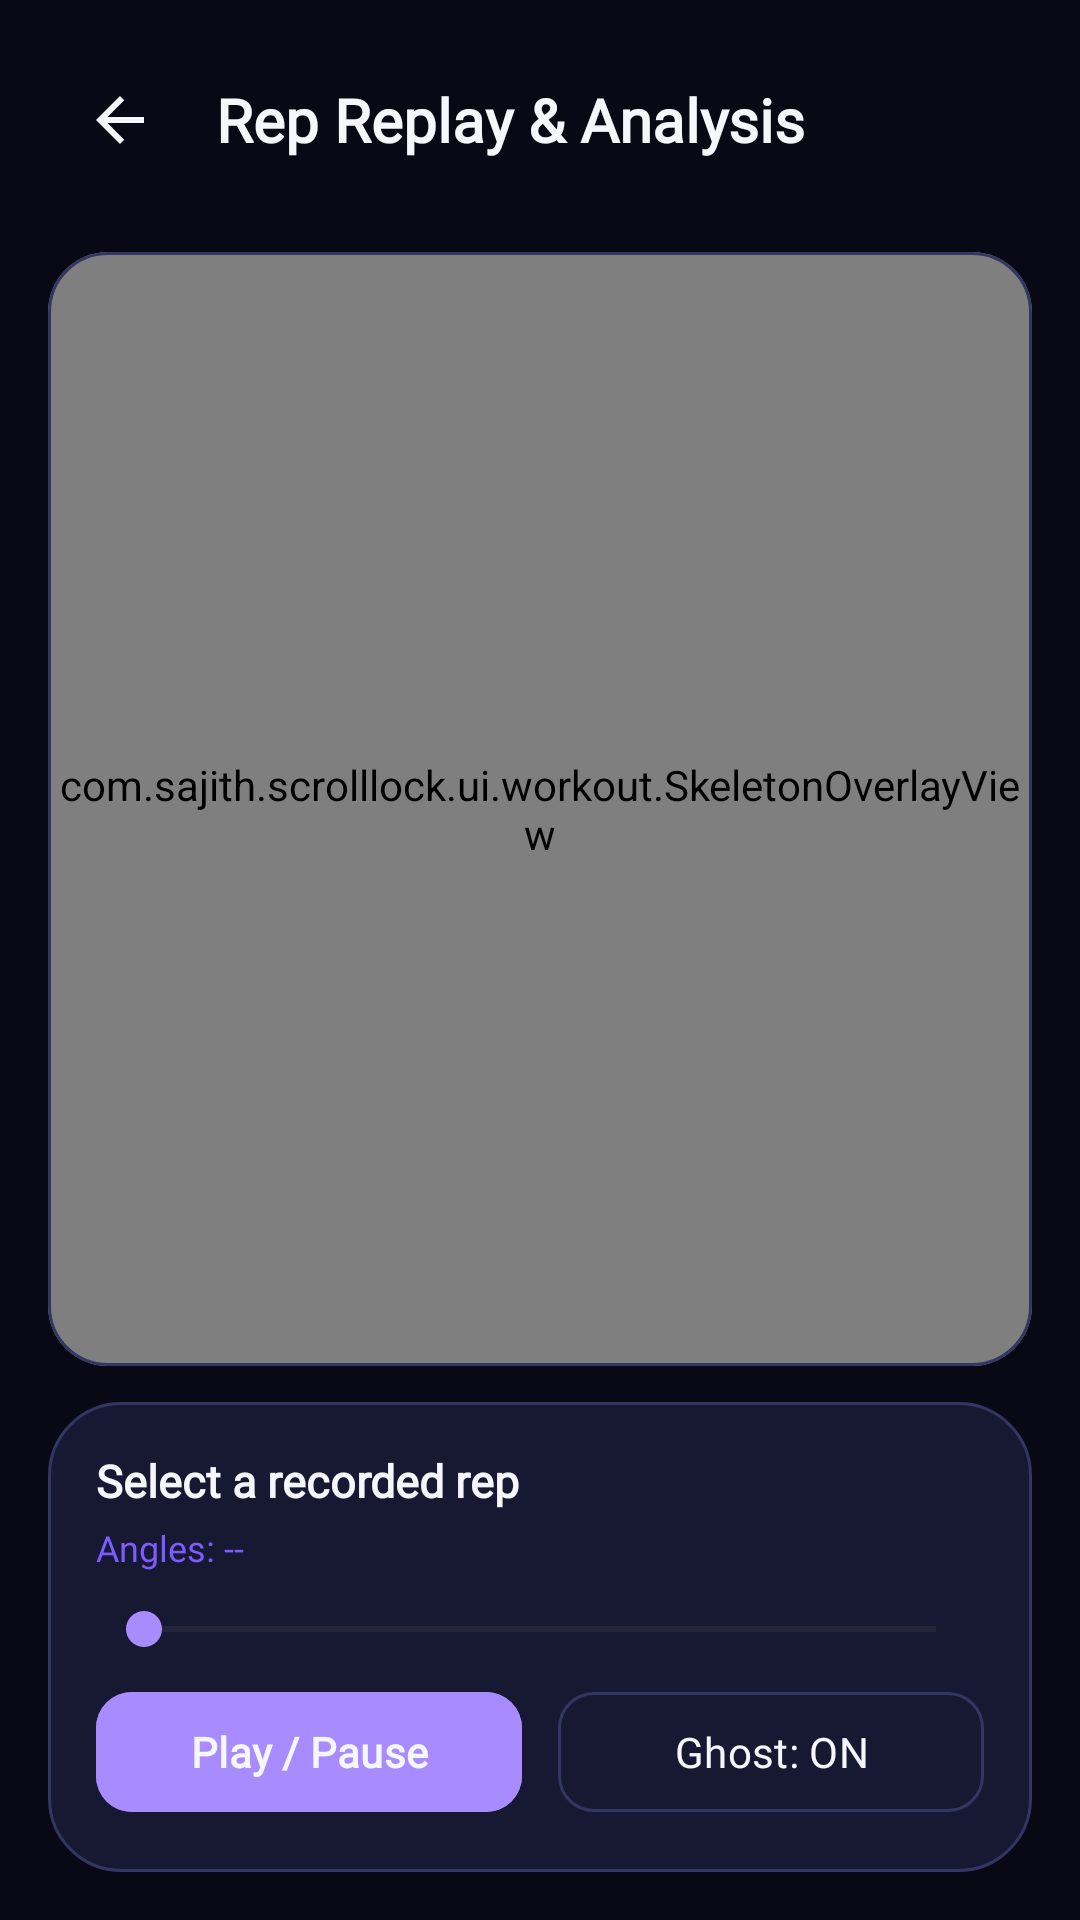

The Android layout XML behind this screen, and the referenced resources:
<!-- AndroidManifest.xml: activity theme Theme.ScrollLock -->
<!-- res/layout/activity_rep_replay.xml -->
<?xml version="1.0" encoding="utf-8"?>
<androidx.constraintlayout.widget.ConstraintLayout xmlns:android="http://schemas.android.com/apk/res/android"
    xmlns:app="http://schemas.android.com/apk/res-auto"
    android:id="@+id/replay_root"
    android:layout_width="match_parent"
    android:layout_height="match_parent"
    android:background="@color/sl_background"
    android:padding="16dp">

    <LinearLayout
        android:id="@+id/replay_header"
        android:layout_width="0dp"
        android:layout_height="wrap_content"
        android:gravity="center_vertical"
        android:orientation="horizontal"
        app:layout_constraintEnd_toEndOf="parent"
        app:layout_constraintStart_toStartOf="parent"
        app:layout_constraintTop_toTopOf="parent">

        <ImageButton
            android:id="@+id/btn_replay_back"
            android:layout_width="48dp"
            android:layout_height="48dp"
            android:background="?attr/selectableItemBackgroundBorderless"
            android:contentDescription="@string/nav_home"
            android:src="@drawable/ic_back" />

        <TextView
            android:layout_width="0dp"
            android:layout_height="wrap_content"
            android:layout_marginStart="8dp"
            android:layout_weight="1"
            android:fontFamily="@font/plus_jakarta_sans"
            android:text="@string/workout_replay_title"
            android:textColor="@color/sl_text_primary"
            android:textSize="20sp"
            android:textStyle="bold" />
    </LinearLayout>

    <HorizontalScrollView
        android:id="@+id/scroll_rep_chips"
        android:layout_width="0dp"
        android:layout_height="wrap_content"
        android:layout_marginTop="8dp"
        android:scrollbars="none"
        app:layout_constraintEnd_toEndOf="parent"
        app:layout_constraintStart_toStartOf="parent"
        app:layout_constraintTop_toBottomOf="@id/replay_header">

        <com.google.android.material.chip.ChipGroup
            android:id="@+id/chip_group_reps"
            android:layout_width="wrap_content"
            android:layout_height="wrap_content"
            app:selectionRequired="true"
            app:singleSelection="true" />
    </HorizontalScrollView>

    <com.google.android.material.card.MaterialCardView
        android:id="@+id/card_replay_canvas"
        android:layout_width="0dp"
        android:layout_height="0dp"
        android:layout_marginTop="12dp"
        android:layout_marginBottom="12dp"
        app:cardBackgroundColor="@color/sl_brand_dark_bg"
        app:cardCornerRadius="20dp"
        app:cardElevation="0dp"
        app:layout_constraintBottom_toTopOf="@id/card_replay_controls"
        app:layout_constraintEnd_toEndOf="parent"
        app:layout_constraintStart_toStartOf="parent"
        app:layout_constraintTop_toBottomOf="@id/scroll_rep_chips"
        app:strokeColor="@color/sl_border"
        app:strokeWidth="1dp">

        <com.sajith.scrolllock.ui.workout.SkeletonOverlayView
            android:id="@+id/replay_skeleton_view"
            android:layout_width="match_parent"
            android:layout_height="match_parent" />

        <TextView
            android:id="@+id/tv_replay_empty"
            android:layout_width="match_parent"
            android:layout_height="wrap_content"
            android:layout_gravity="center"
            android:fontFamily="@font/inter"
            android:gravity="center"
            android:padding="24dp"
            android:text="@string/workout_no_replays"
            android:textColor="@color/sl_text_secondary"
            android:textSize="14sp"
            android:visibility="gone" />
    </com.google.android.material.card.MaterialCardView>

    <LinearLayout
        android:id="@+id/card_replay_controls"
        android:layout_width="0dp"
        android:layout_height="wrap_content"
        android:background="@drawable/bg_card_minimal"
        android:orientation="vertical"
        android:padding="16dp"
        app:layout_constraintBottom_toBottomOf="parent"
        app:layout_constraintEnd_toEndOf="parent"
        app:layout_constraintStart_toStartOf="parent">

        <TextView
            android:id="@+id/tv_replay_rep_summary"
            android:layout_width="match_parent"
            android:layout_height="wrap_content"
            android:fontFamily="@font/plus_jakarta_sans"
            android:text="Select a recorded rep"
            android:textColor="@color/sl_text_primary"
            android:textSize="15sp"
            android:textStyle="bold" />

        <TextView
            android:id="@+id/tv_replay_frame_angles"
            android:layout_width="match_parent"
            android:layout_height="wrap_content"
            android:layout_marginTop="4dp"
            android:fontFamily="@font/jetbrains_mono"
            android:text="Angles: --"
            android:textColor="@color/sl_accent_strong"
            android:textSize="12sp" />

        <SeekBar
            android:id="@+id/seek_replay"
            android:layout_width="match_parent"
            android:layout_height="wrap_content"
            android:layout_marginTop="10dp" />

        <LinearLayout
            android:layout_width="match_parent"
            android:layout_height="wrap_content"
            android:layout_marginTop="8dp"
            android:orientation="horizontal">

            <com.google.android.material.button.MaterialButton
                android:id="@+id/btn_replay_play_pause"
                android:layout_width="0dp"
                android:layout_height="48dp"
                android:layout_marginEnd="6dp"
                android:layout_weight="1"
                android:backgroundTint="@color/sl_accent"
                android:text="Play / Pause"
                android:textAllCaps="false"
                android:textColor="@color/sl_on_accent"
                android:textStyle="bold"
                app:cornerRadius="12dp" />

            <com.google.android.material.button.MaterialButton
                android:id="@+id/btn_replay_ghost_toggle"
                style="@style/Widget.Material3.Button.OutlinedButton"
                android:layout_width="0dp"
                android:layout_height="48dp"
                android:layout_marginStart="6dp"
                android:layout_weight="1"
                android:text="Ghost: ON"
                android:textAllCaps="false"
                android:textColor="@color/sl_text_primary"
                app:cornerRadius="12dp"
                app:strokeColor="@color/sl_border" />
        </LinearLayout>
    </LinearLayout>

</androidx.constraintlayout.widget.ConstraintLayout>
<!-- resources referenced by this layout -->
<resources>
  <color name="sl_accent">#A78BFF</color>
  <color name="sl_accent_strong">#7C5CFF</color>
  <color name="sl_background">#080914</color>
  <color name="sl_border">#333663</color>
  <color name="sl_brand_dark_bg">#080914</color>
  <color name="sl_on_accent">#F6F7FC</color>
  <color name="sl_text_primary">#F6F7FC</color>
  <color name="sl_text_secondary">#A3A7CE</color>
  <!-- drawable bg_card_minimal (drawable) -->
  <?xml version="1.0" encoding="utf-8"?>
  <shape xmlns:android="http://schemas.android.com/apk/res/android" android:shape="rectangle">
      <solid android:color="@color/sl_surface_card" />
      <corners android:radius="24dp" />
      <stroke android:width="1dp" android:color="@color/sl_border" />
  </shape>
  <!-- drawable ic_back (drawable) -->
  <?xml version="1.0" encoding="utf-8"?>
  <vector xmlns:android="http://schemas.android.com/apk/res/android"
      android:width="24dp"
      android:height="24dp"
      android:viewportWidth="24"
      android:viewportHeight="24">
      <path
          android:fillColor="@color/sl_text_primary"
          android:pathData="M20,11H7.83l5.59,-5.59L12,4l-8,8 8,8 1.41,-1.41L7.83,13H20v-2z" />
  </vector>
  <string name="nav_home">Home</string>
  <string name="workout_no_replays">Complete at least 1 rep in the AI Workout Camera to unlock frame-by-frame Rep Replay.</string>
  <string name="workout_replay_title">Rep Replay &amp; Analysis</string>
  <style name="Theme.ScrollLock" parent="Theme.Material3.DayNight.NoActionBar">
          <item name="colorPrimary">@color/sl_accent_strong</item>
          <item name="colorOnPrimary">@color/sl_on_accent</item>
          <item name="colorPrimaryContainer">@color/sl_accent_soft</item>
          <item name="colorOnPrimaryContainer">@color/sl_text_primary</item>
          <item name="colorSecondary">@color/sl_accent</item>
          <item name="colorOnSecondary">@color/sl_on_accent</item>
          <item name="android:colorBackground">@color/sl_background</item>
          <item name="colorSurface">@color/sl_surface_card</item>
          <item name="colorSurfaceVariant">@color/sl_surface_subtle</item>
          <item name="colorOnSurface">@color/sl_text_primary</item>
          <item name="colorOnSurfaceVariant">@color/sl_text_secondary</item>
          <item name="colorOutline">@color/sl_border</item>
          <item name="colorOutlineVariant">@color/sl_border</item>
          <item name="android:windowBackground">@color/sl_background</item>
          <item name="android:statusBarColor">@android:color/transparent</item>
          <item name="android:navigationBarColor">@android:color/transparent</item>
          <item name="android:windowLightStatusBar">false</item>
          <item name="android:windowLightNavigationBar">false</item>
          <item name="fontFamily">@font/inter</item>
      </style>
  <color name="sl_surface_card">#171933</color>
  <color name="sl_accent_soft">#307C5CFF</color>
  <color name="sl_surface_subtle">#121429</color>
</resources>
